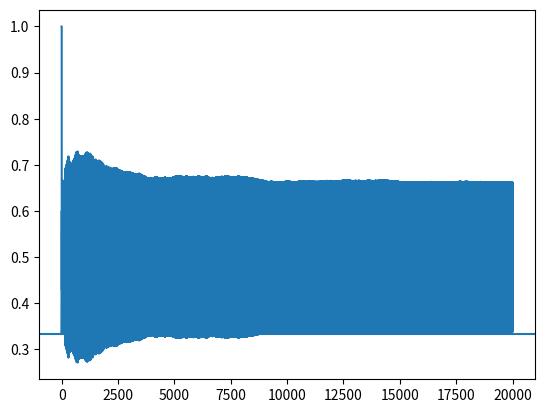

Here is the Python script that generated this plot:
import math
import numpy as np
from matplotlib import pyplot as plt

random_state = 234
np.random.seed(random_state)
no_switch_est = []

switch = 0
no_switch = 0
for i in range(10000):
    car = np.random.randint(1,4)
    first_pick = np.random.randint(1,4)
    if car == first_pick:
        no_switch += 1
        no_switch_est.append(no_switch / (i+1))
    else:
        open = 6 - car - first_pick
        second_pick = 6 - first_pick - open
        if second_pick == car:
            switch += 1
            no_switch_est.append(switch / (i+1))
        else:
            no_switch += 1
            no_switch_est.append(no_switch / (i+1))
        
    P = no_switch / (i+1)  # Avoid division by zero
    no_switch_est.append(P)
print("cnt:", no_switch)
print("P:", no_switch/10000)

print("cnt:", switch)
print("P:", switch/10000)

plt.plot(no_switch_est)
plt.axhline(1/3)
"""
為什麼是 6?

假設三扇門編號為 1、2、3。

你選了 first_pick

汽車在 car

Monty 要打開一扇 不是你選的、也不是汽車的門

那麼剩下的一扇門就可以用這個公式算：

剩下的門
=
6-(你選的門+Monty打開的門)剩下的門=6-(你選的門+Monty打開的門)
為什麼是 6?

1 + 2 + 3 = 6

如果你知道兩個門的編號，第三個門就是 6 - sum(已知兩門)
"""
